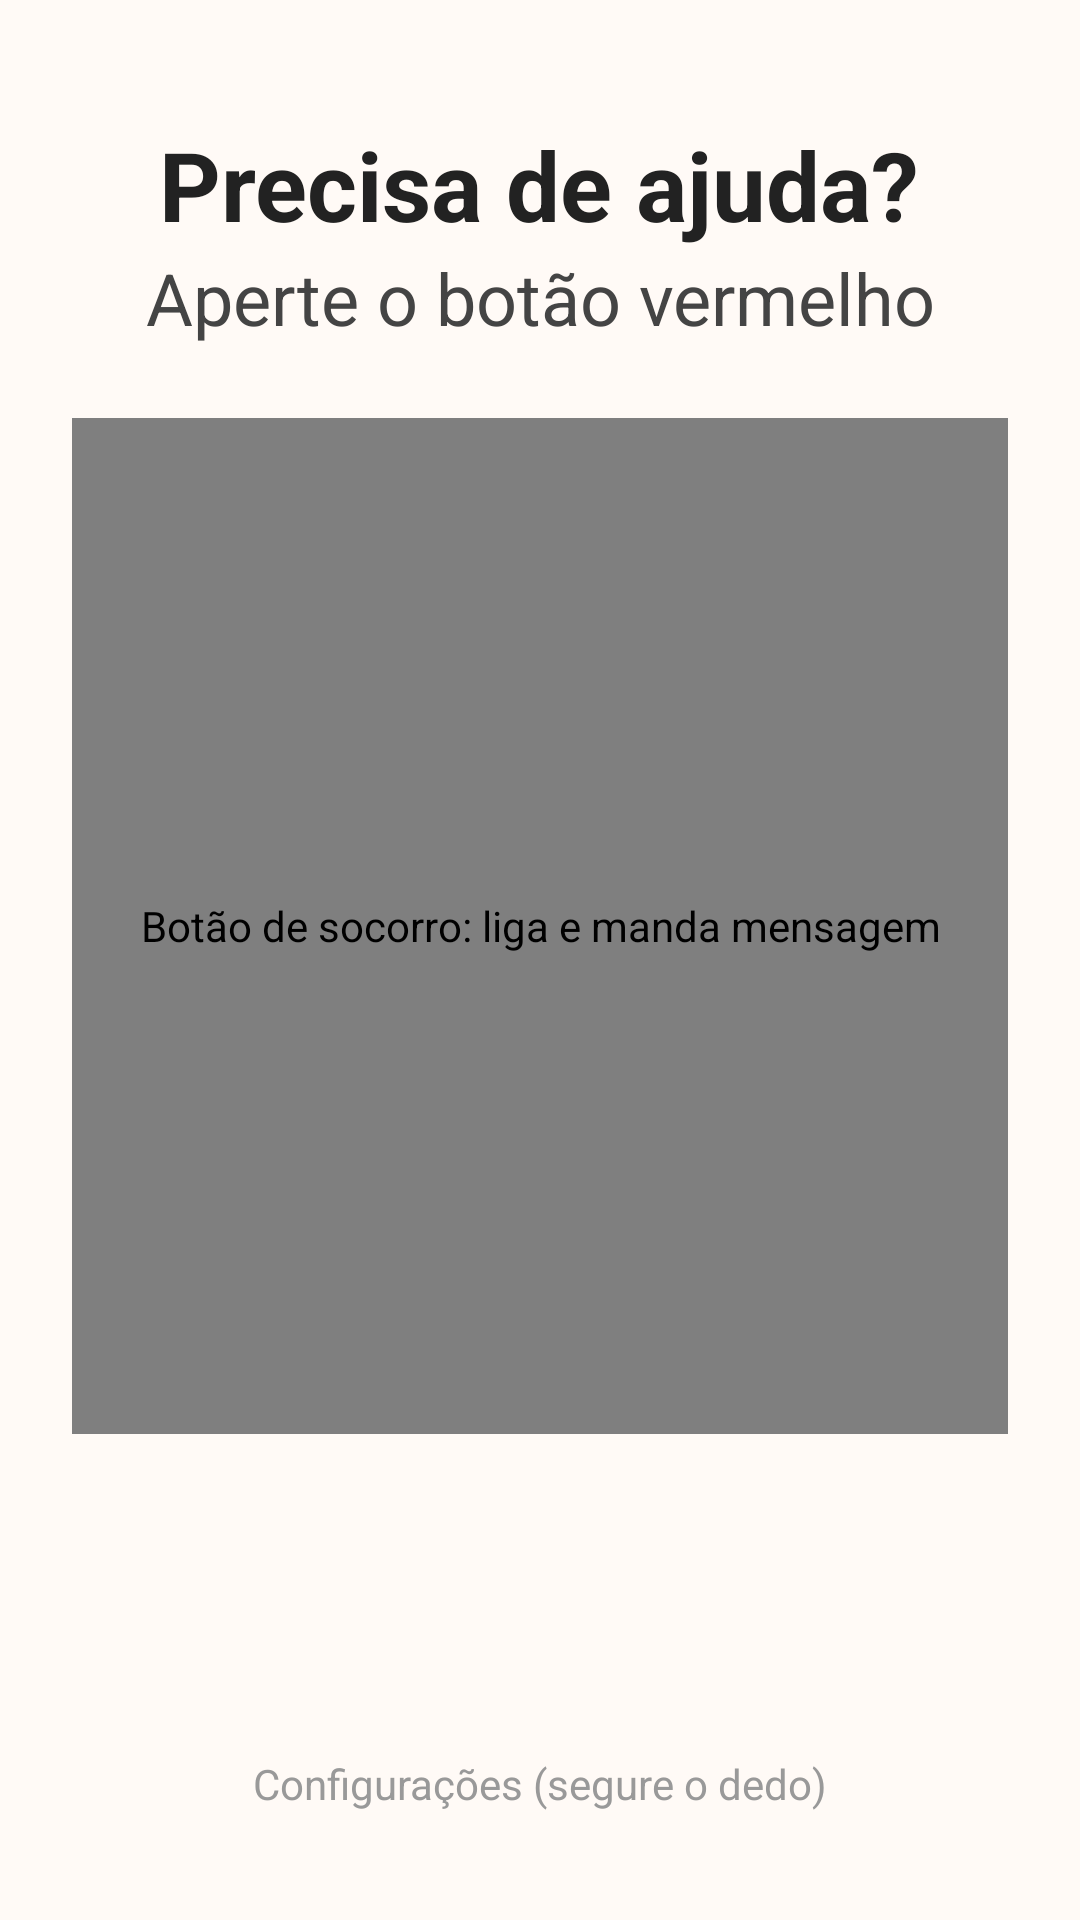

The Android layout XML behind this screen, and the referenced resources:
<!-- AndroidManifest.xml: application theme AppTheme -->
<!-- res/layout/activity_main.xml -->
<?xml version="1.0" encoding="utf-8"?>
<FrameLayout xmlns:android="http://schemas.android.com/apk/res/android"
    android:layout_width="match_parent"
    android:layout_height="match_parent"
    android:fitsSystemWindows="true">

<LinearLayout
    android:layout_width="match_parent"
    android:layout_height="match_parent"
    android:gravity="center_horizontal"
    android:orientation="vertical"
    android:padding="24dp">

    <TextView
        android:layout_width="wrap_content"
        android:layout_height="wrap_content"
        android:layout_marginTop="16dp"
        android:gravity="center"
        android:text="Precisa de ajuda?"
        android:textColor="#222222"
        android:textSize="32sp"
        android:textStyle="bold" />

    <TextView
        android:layout_width="wrap_content"
        android:layout_height="wrap_content"
        android:gravity="center"
        android:text="Aperte o botão vermelho"
        android:textColor="#444444"
        android:textSize="24sp" />

    <FrameLayout
        android:layout_width="match_parent"
        android:layout_height="0dp"
        android:layout_marginVertical="24dp"
        android:layout_weight="1">

        <br.botaovermelho.SquareButton
            android:id="@+id/sos_button"
            android:layout_width="match_parent"
            android:layout_height="match_parent"
            android:layout_gravity="center"
            android:background="@drawable/sos_button"
            android:contentDescription="Botão de socorro: liga e manda mensagem"
            android:stateListAnimator="@null"
            android:text="SOCORRO"
            android:textAllCaps="false"
            android:textColor="#FFFFFF"
            android:textSize="46sp"
            android:textStyle="bold" />
    </FrameLayout>

    <TextView
        android:id="@+id/info"
        android:layout_width="wrap_content"
        android:layout_height="wrap_content"
        android:gravity="center"
        android:textColor="#222222"
        android:textSize="22sp" />

    <TextView
        android:id="@+id/status"
        android:layout_width="wrap_content"
        android:layout_height="wrap_content"
        android:layout_marginTop="8dp"
        android:gravity="center"
        android:textSize="16sp" />

    <TextView
        android:id="@+id/settings_link"
        android:layout_width="wrap_content"
        android:layout_height="wrap_content"
        android:layout_marginTop="12dp"
        android:padding="12dp"
        android:text="Configurações (segure o dedo)"
        android:textColor="#999999"
        android:textSize="14sp" />
</LinearLayout>
</FrameLayout>
<!-- resources referenced by this layout -->
<resources>
  <!-- drawable sos_button (drawable) -->
  <?xml version="1.0" encoding="utf-8"?>
  <selector xmlns:android="http://schemas.android.com/apk/res/android">
      <item android:state_pressed="true">
          <shape android:shape="oval">
              <solid android:color="@color/red_dark" />
              <stroke android:width="10dp" android:color="@color/red_ring" />
          </shape>
      </item>
      <item>
          <shape android:shape="oval">
              <solid android:color="@color/red" />
              <stroke android:width="10dp" android:color="@color/red_ring" />
          </shape>
      </item>
  </selector>
  <style name="AppTheme" parent="android:Theme.Material.Light.NoActionBar">
          <item name="android:windowBackground">@color/bg</item>
          <item name="android:colorAccent">@color/red</item>
          <item name="android:colorPrimary">@color/red</item>
          <item name="android:colorPrimaryDark">@color/red_dark</item>
          <item name="android:windowLightStatusBar">true</item>
          <item name="android:statusBarColor">@color/bg</item>
          <item name="android:navigationBarColor">@color/bg</item>
      </style>
  <color name="red_dark">#B71C1C</color>
  <color name="red_ring">#FFCDD2</color>
  <color name="red">#E53935</color>
  <color name="bg">#FFFAF6</color>
</resources>
